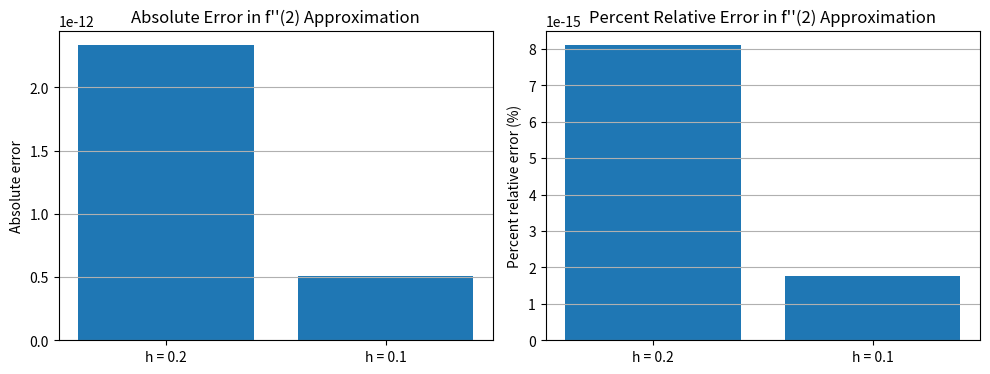

Generate this figure with matplotlib:
import numpy as np
import matplotlib.pyplot as plt

# ---------------------------------
# Function from Problem 4.12
# ---------------------------------
def f(x):
    return 25*x**3 - 6*x**2 + 7*x - 88

# True second derivative (analytic)
def f2_true(x):
    # f'(x)  = 75x^2 - 12x + 7
    # f''(x) = 150x - 12
    return 150*x - 12

# Point where we want the second derivative
x0 = 2.0

# Step sizes
h_values = [0.2, 0.1]

true_val = f2_true(x0)

def abs_error(approx, true):
    return abs(true - approx)

def rel_error(approx, true):
    return abs((true - approx) / true)

methods = []
approxs = []
abs_errors = []
rel_errors = []

print(f"True second derivative f''(2) = {true_val:.6f}\n")

for h in h_values:
    # Centered difference approximation for f''(x0)
    # f''(x0) ≈ (f(x0 + h) - 2 f(x0) + f(x0 - h)) / h^2
    second_approx = (f(x0 + h) - 2.0*f(x0) + f(x0 - h)) / (h**2)

    ae = abs_error(second_approx, true_val)
    re = rel_error(second_approx, true_val)

    methods.append(f"h = {h}")
    approxs.append(second_approx)
    abs_errors.append(ae)
    rel_errors.append(re)

    print(f"h = {h:.3f} :  f''(2) ≈ {second_approx:12.6f}   "
          f"abs error = {ae:12.6e}   rel. error = {re:10.6e}")

# ---------------------------------
# Plot absolute and relative errors and SAVE to file
# ---------------------------------
xpos = np.arange(len(h_values))

plt.figure(figsize=(10,4))

# Absolute error
plt.subplot(1, 2, 1)
plt.bar(xpos, abs_errors)
plt.xticks(xpos, methods)
plt.ylabel("Absolute error")
plt.title("Absolute Error in f''(2) Approximation")
plt.grid(True, axis="y")

# Relative error
plt.subplot(1, 2, 2)
plt.bar(xpos, rel_errors)
plt.xticks(xpos, methods)
plt.ylabel("Percent relative error (%)")
plt.title("Percent Relative Error in f''(2) Approximation")
plt.grid(True, axis="y")
plt.tight_layout()
plt.savefig("prob4_16.png", dpi=300, bbox_inches="tight")
plt.show()
